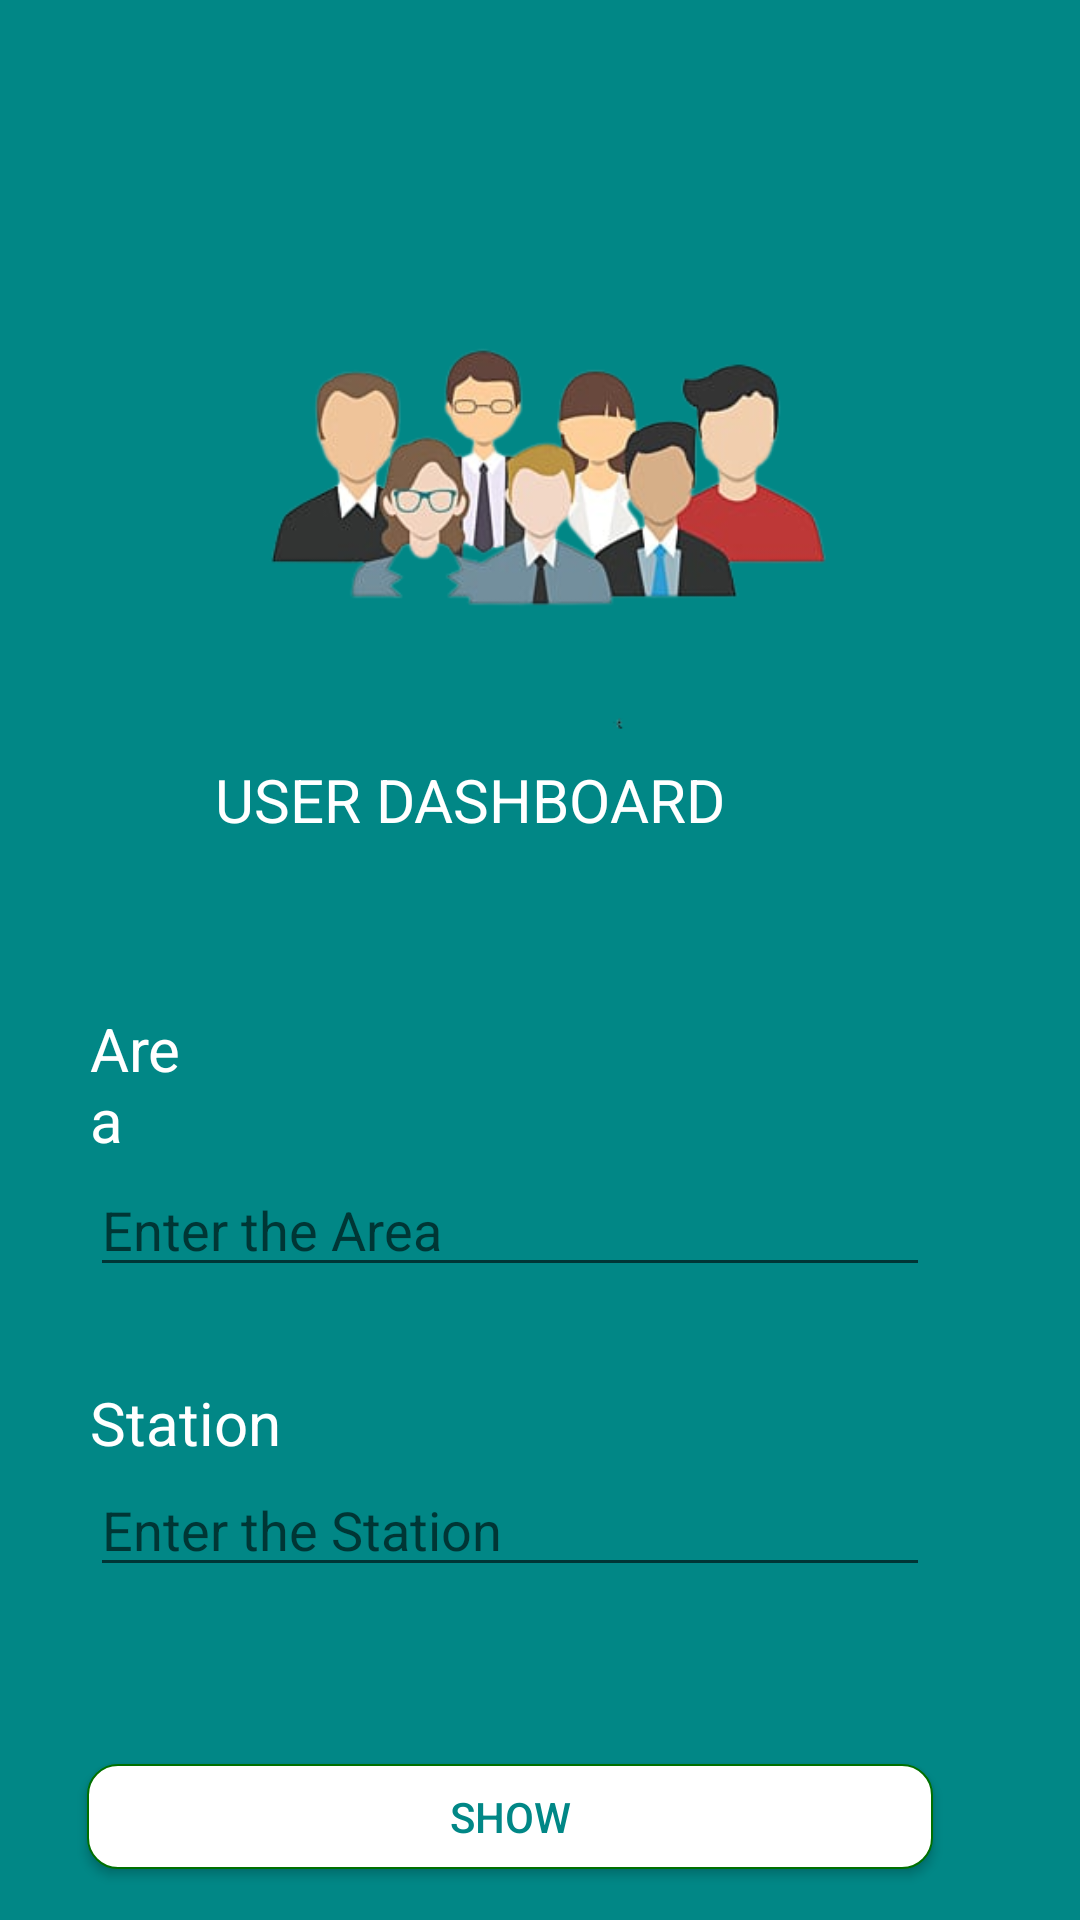

Here is an Android app screen rendered from its layout file. Give the layout XML and the strings, colors and styles it references.
<!-- AndroidManifest.xml: application theme Theme.AppCompat.Light -->
<!-- res/layout/user_mainpage.xml -->
<?xml version="1.0" encoding="utf-8"?>
<RelativeLayout xmlns:android="http://schemas.android.com/apk/res/android"
    xmlns:app="http://schemas.android.com/apk/res-auto"
    xmlns:tools="http://schemas.android.com/tools"
    android:layout_width="match_parent"
    android:layout_height="match_parent"
    android:background="@color/teal_700"
    tools:context=".MainActivity">

    <TextView
        android:id="@+id/signup_txt"
        android:layout_width="301dp"
        android:layout_height="wrap_content"
        android:layout_below="@+id/imageView"
        android:layout_alignParentEnd="true"
        android:layout_centerHorizontal="true"
        android:layout_marginTop="2dp"
        android:layout_marginEnd="53dp"
        android:text="@string/user_title"
        android:textAlignment="center"
        android:textColor="#ffff"
        android:textSize="20sp" />

    <TextView
        android:id="@+id/textView3"
        android:layout_width="90dp"
        android:layout_height="wrap_content"
        android:layout_alignParentStart="true"
        android:layout_alignParentTop="true"
        android:layout_alignParentEnd="true"
        android:layout_marginStart="30dp"
        android:layout_marginTop="336dp"
        android:layout_marginEnd="295dp"
        android:text="Area"
        android:textColor="#ffff"
        android:textSize="20sp" />

    <com.google.android.material.textfield.TextInputLayout
        android:layout_width="match_parent"
        android:layout_height="wrap_content"
        android:layout_below="@+id/textView3"
        android:layout_marginTop="-360dp">

    </com.google.android.material.textfield.TextInputLayout>

    <ImageView
        android:id="@+id/imageView"
        android:layout_width="339dp"
        android:layout_height="209dp"
        android:layout_alignParentStart="true"
        android:layout_alignParentTop="true"
        android:layout_alignParentEnd="true"
        android:layout_marginStart="36dp"
        android:layout_marginTop="42dp"
        android:layout_marginEnd="36dp"
        app:srcCompat="@drawable/usernew"
        tools:ignore="ImageContrastCheck" />

    <com.google.android.material.textfield.TextInputEditText
        android:layout_width="wrap_content"
        android:layout_height="wrap_content"
        android:layout_below="@+id/textView3"
        android:layout_alignParentStart="true"
        android:layout_alignParentEnd="true"
        android:layout_marginStart="30dp"
        android:layout_marginTop="1dp"
        android:layout_marginEnd="50dp"
        android:hint="Enter the Area" />

    <com.google.android.material.textfield.TextInputEditText
        android:id="@+id/editText"
        android:layout_width="wrap_content"
        android:layout_height="wrap_content"
        android:layout_below="@+id/textView6"
        android:layout_alignParentStart="true"
        android:layout_alignParentEnd="true"
        android:layout_marginStart="30dp"
        android:layout_marginTop="0dp"
        android:layout_marginEnd="50dp"
        android:hint="Enter the Station" />

    <TextView
        android:id="@+id/textView6"
        android:layout_width="223dp"
        android:layout_height="wrap_content"
        android:layout_below="@+id/textView3"
        android:layout_alignParentStart="true"
        android:layout_alignParentEnd="true"
        android:layout_marginStart="30dp"
        android:layout_marginTop="74dp"
        android:layout_marginEnd="157dp"
        android:text="Station"
        android:textColor="#ffff"
        android:textSize="20dp" />

    <Button
        android:id="@+id/button"
        android:layout_width="wrap_content"
        android:layout_height="35dp"
        android:layout_below="@+id/editText"
        android:layout_alignParentStart="true"
        android:layout_alignParentEnd="true"
        android:layout_marginStart="29dp"
        android:layout_marginTop="59dp"
        android:layout_marginEnd="49dp"
        android:background="@drawable/btn"
        android:text="SHOW"
        android:textColor="@color/teal_700" />

</RelativeLayout>
<!-- resources referenced by this layout -->
<resources>
  <color name="teal_700">#FF018786</color>
  <!-- drawable btn (drawable) -->
  <?xml version="1.0" encoding="utf-8"?>
  <shape xmlns:android="http://schemas.android.com/apk/res/android"
      android:shape="rectangle">
      <gradient
          android:startColor="#ffff"
          android:centerColor="#ffff"
          android:endColor="#ffff"
          android:angle="270" />
      <corners android:radius="10dp" />
      <stroke android:width="2px" android:color="#007000" />
  </shape>
  <!-- drawable usernew: png bitmap (drawable, 70513 bytes) -->
  <string name="user_title">USER DASHBOARD</string>
</resources>
